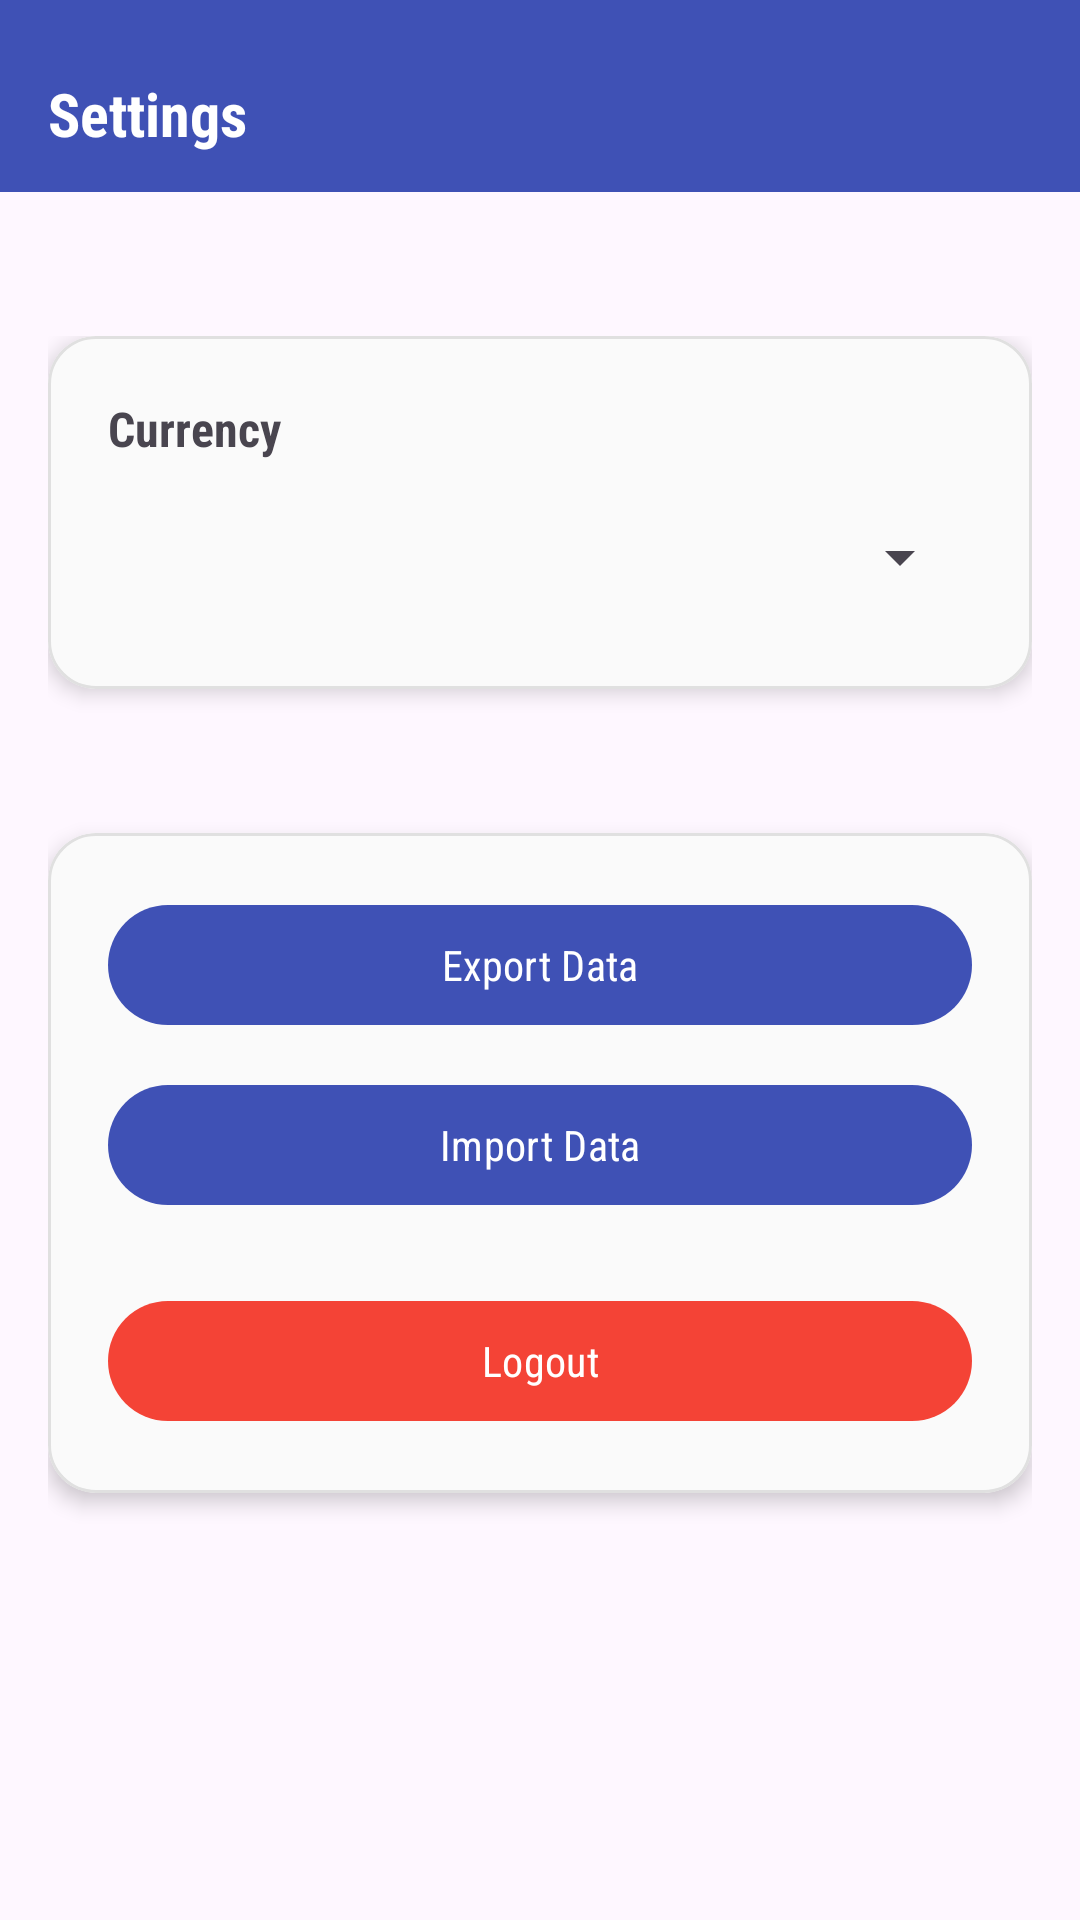

This screen was rendered from an Android layout file. Write that file and the resources it references.
<!-- AndroidManifest.xml: application theme Theme.PersonalFinanceTracker -->
<!-- res/layout/fragment_settings.xml -->
<?xml version="1.0" encoding="utf-8"?>
<FrameLayout xmlns:android="http://schemas.android.com/apk/res/android"
    xmlns:app="http://schemas.android.com/apk/res-auto"
    xmlns:tools="http://schemas.android.com/tools"
    android:layout_width="match_parent"
    android:layout_height="match_parent"
    tools:context=".SettingsFragment">

    <androidx.constraintlayout.widget.ConstraintLayout
        android:layout_width="match_parent"
        android:layout_height="match_parent">


        <androidx.appcompat.widget.Toolbar
            android:id="@+id/summaryToolbar"
            android:layout_width="match_parent"
            android:layout_height="wrap_content"
            android:background="#3F51B5"
            android:minHeight="?attr/actionBarSize"
            app:layout_constraintEnd_toEndOf="parent"
            app:layout_constraintStart_toStartOf="parent"
            app:layout_constraintTop_toTopOf="parent">

            <TextView
                android:id="@+id/customToolbarTitle"
                android:layout_width="wrap_content"
                android:layout_height="wrap_content"
                android:layout_gravity="start"
                android:paddingTop="12dp"
                android:text="@string/settings"
                android:textColor="@android:color/white"
                android:textSize="20sp"
                android:textStyle="bold" />

        </androidx.appcompat.widget.Toolbar>



        
        <ScrollView
            android:layout_width="match_parent"
            android:layout_height="0dp"
            android:layout_marginTop="32dp"
            android:fillViewport="true"
            android:padding="16dp"
            app:layout_constraintBottom_toBottomOf="parent"
            app:layout_constraintEnd_toEndOf="parent"
            app:layout_constraintStart_toStartOf="parent"
            app:layout_constraintTop_toBottomOf="@+id/summaryToolbar">

            <LinearLayout
                android:layout_width="match_parent"
                android:layout_height="wrap_content"
                android:gravity="center_horizontal"
                android:orientation="vertical">


                
                <com.google.android.material.card.MaterialCardView
                    android:layout_width="match_parent"
                    android:layout_height="wrap_content"
                    android:layout_marginBottom="16dp"
                    app:cardBackgroundColor="#FAFAFA"
                    app:cardCornerRadius="16dp"
                    app:cardElevation="4dp"
                    app:strokeColor="#E0E0E0"
                    app:strokeWidth="1dp">

                    <LinearLayout
                        android:layout_width="match_parent"
                        android:layout_height="wrap_content"
                        android:orientation="vertical"
                        android:padding="20dp">

                        <TextView
                            android:layout_width="wrap_content"
                            android:layout_height="wrap_content"
                            android:layout_marginBottom="8dp"
                            android:text="@string/currency"
                            android:textSize="16sp"
                            android:textStyle="bold" />

                        <Spinner
                            android:id="@+id/spinnerCurrency"
                            android:layout_width="match_parent"
                            android:layout_height="wrap_content"
                            android:minHeight="48dp" />

                    </LinearLayout>
                </com.google.android.material.card.MaterialCardView>

                
                <com.google.android.material.card.MaterialCardView
                    android:layout_width="match_parent"
                    android:layout_height="wrap_content"
                    android:layout_marginTop="32dp"
                    app:cardBackgroundColor="#FAFAFA"
                    app:cardCornerRadius="16dp"
                    app:cardElevation="4dp"
                    app:strokeColor="#E0E0E0"
                    app:strokeWidth="1dp">

                    <LinearLayout
                        android:layout_width="match_parent"
                        android:layout_height="wrap_content"
                        android:orientation="vertical"
                        android:padding="20dp">

                        <com.google.android.material.button.MaterialButton
                            android:id="@+id/btnExport"
                            android:layout_width="match_parent"
                            android:layout_height="wrap_content"
                            android:layout_marginBottom="12dp"
                            android:text="@string/export_data"
                            android:textColor="@android:color/white"
                            app:backgroundTint="#3F51B5" />

                        <com.google.android.material.button.MaterialButton
                            android:id="@+id/btnImport"
                            android:layout_width="match_parent"
                            android:layout_height="wrap_content"
                            android:layout_marginBottom="24dp"
                            android:text="@string/import_data"
                            android:textColor="@android:color/white"
                            app:backgroundTint="#3F51B5" />

                        <com.google.android.material.button.MaterialButton
                            android:id="@+id/btnLogout"
                            android:layout_width="match_parent"
                            android:layout_height="wrap_content"
                            android:text="@string/logout"
                            android:textColor="@android:color/white"
                            app:backgroundTint="#F44336" />
                    </LinearLayout>
                </com.google.android.material.card.MaterialCardView>

            </LinearLayout>
        </ScrollView>

    </androidx.constraintlayout.widget.ConstraintLayout>
</FrameLayout>
<!-- resources referenced by this layout -->
<resources>
  <string name="currency">Currency</string>
  <string name="export_data">Export Data</string>
  <string name="import_data">Import Data</string>
  <string name="logout">Logout</string>
  <string name="settings">Settings</string>
  <style name="Theme.PersonalFinanceTracker" parent="Base.Theme.PersonalFinanceTracker" />
  <style name="Base.Theme.PersonalFinanceTracker" parent="Theme.Material3.DayNight.NoActionBar">
          
          
  
          <item name="android:fontFamily">sans-serif-condensed</item>
      </style>
</resources>
